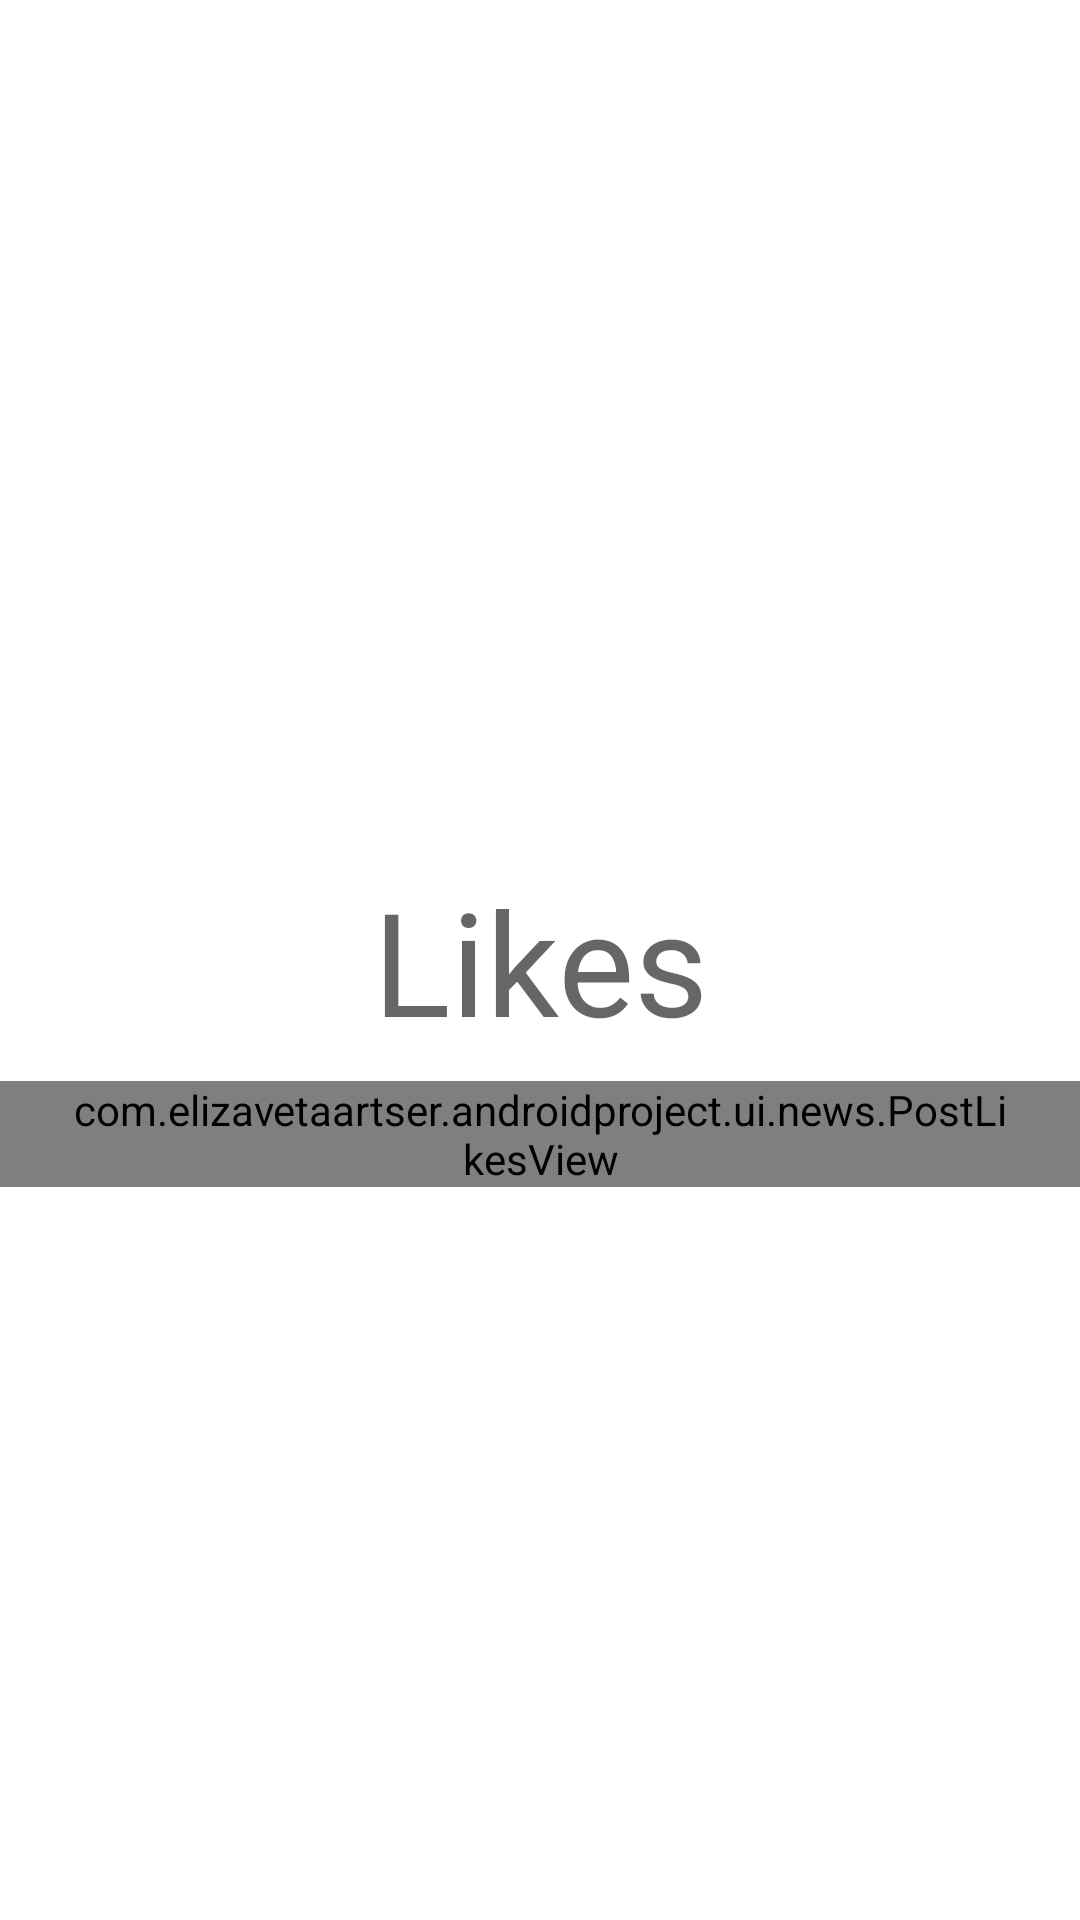

This screen was rendered from an Android layout file. Write that file and the resources it references.
<!-- AndroidManifest.xml: application theme Theme.AndroidProject -->
<!-- res/layout/fragment_likes.xml -->
<?xml version="1.0" encoding="utf-8"?>
<androidx.constraintlayout.widget.ConstraintLayout xmlns:android="http://schemas.android.com/apk/res/android"
    android:layout_width="match_parent"
    android:layout_height="match_parent"
    xmlns:app="http://schemas.android.com/apk/res-auto">

    <TextView
        android:id="@+id/textDescription"
        android:layout_width="wrap_content"
        android:layout_height="wrap_content"
        android:text="Likes"
        android:gravity="center"
        android:textAppearance="@style/TextAppearance.MaterialComponents.Headline3"
        app:layout_constraintBottom_toBottomOf="parent"
        app:layout_constraintEnd_toEndOf="parent"
        app:layout_constraintStart_toStartOf="parent"
        app:layout_constraintTop_toTopOf="parent" />

    <com.elizavetaartser.androidproject.ui.news.PostLikesView
        android:layout_width="0dp"
        android:layout_height="wrap_content"
        app:layout_constraintTop_toBottomOf="@+id/textDescription"
        app:layout_constraintStart_toStartOf="parent"
        app:layout_constraintEnd_toEndOf="parent"
        android:layout_marginTop="8dp"
        android:paddingHorizontal="24dp"
        />

</androidx.constraintlayout.widget.ConstraintLayout>
<!-- resources referenced by this layout -->
<resources>
  <style name="Theme.AndroidProject" parent="Theme.MaterialComponents.DayNight.NoActionBar">
          
          <item name="colorPrimary">@color/brand_blue</item>
          <item name="colorPrimaryVariant">@color/purple_700</item>
          <item name="colorOnPrimary">@color/white</item>
          
          <item name="colorSecondary">@color/teal_200</item>
          <item name="colorSecondaryVariant">@color/teal_700</item>
          <item name="colorOnSecondary">@color/black</item>
          
          <item name="android:navigationBarColor">@android:color/transparent</item>
          <item name="android:statusBarColor">@android:color/transparent</item>
          <item name="android:windowLightStatusBar">true</item>
          <item name="android:windowLightNavigationBar" tools:targetApi="o_mr1">true</item>
          <item name="materialButtonStyle">@style/Widget.AndroidProject.Button.Primary</item>
      </style>
  <color name="brand_blue">#127ABE</color>
  <color name="purple_700">#FF3700B3</color>
  <color name="white">#FFFFFFFF</color>
  <color name="teal_200">#FF03DAC5</color>
  <color name="teal_700">#FF018786</color>
  <color name="black">#FF000000</color>
  <style name="Widget.AndroidProject.Button.Primary">
          <item name="backgroundTint">@color/brand_orange</item>
      </style>
  <color name="brand_orange">#F7A83E</color>
</resources>
